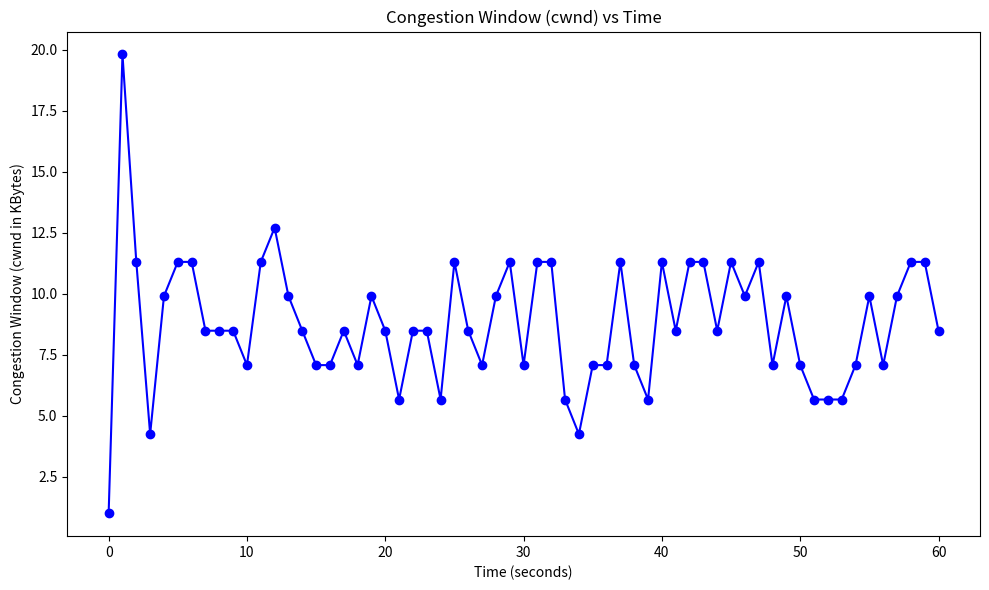

The script that saved this image:
import matplotlib.pyplot as plt

# Cwnd values extracted from the output
cwnd_values = [1, 19.8 ,       
11.3 ,       
4.24 ,       
9.90 ,       
11.3 ,       
11.3 ,       
8.48 ,       
8.48 ,       
8.48 ,       
7.07 ,       
11.3 ,       
12.7 ,       
9.90 ,       
8.48 ,       
7.07 ,       
7.07 ,       
8.48 ,       
7.07 ,       
9.90 ,       
8.48 ,       
5.66 ,       
8.48 ,       
8.48 ,       
5.66 ,       
11.3 ,       
8.48 ,       
7.07 ,       
9.90 ,       
11.3 ,       
7.07 ,       
11.3 ,       
11.3 ,       
5.66 ,       
4.24 ,       
7.07 ,       
7.07 ,       
11.3 ,       
7.07 ,       
5.66 ,       
11.3 ,       
8.48 ,       
11.3 ,       
11.3 ,       
8.48 ,       
11.3 ,       
9.90 ,       
11.3 ,       
7.07 ,       
9.90 ,       
7.07 ,       
5.66 ,       
5.66 ,       
5.66 ,       
7.07 ,       
9.90 ,       
7.07 ,       
9.90 ,       
11.3 ,       
11.3 ,       
8.48]

print(len(cwnd_values))
time_intervals = range(len(cwnd_values))

# Plot cwnd values against time
plt.figure(figsize=(10, 6))
plt.plot(time_intervals, cwnd_values, marker='o', linestyle='-', color='b')
plt.title('Congestion Window (cwnd) vs Time')
plt.xlabel('Time (seconds)')
plt.ylabel('Congestion Window (cwnd in KBytes)')
plt.tight_layout()

plt.show()
